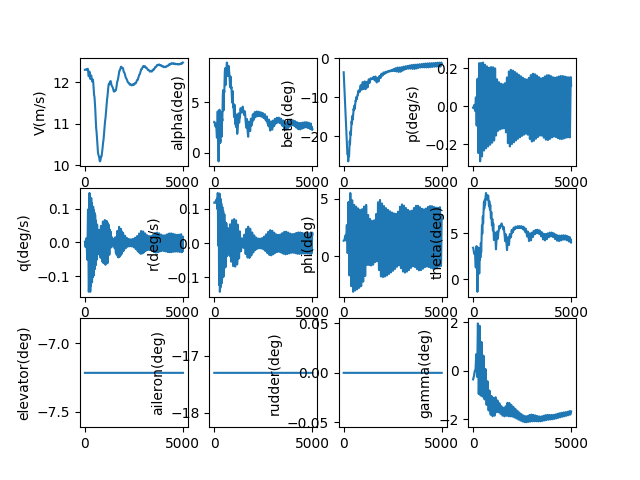

Source data for this figure (header and first rows):
, V(m/s), alpha(deg), beta(deg), p(deg/s), q(deg/s), r(deg/s), phi(deg), theta(deg), elevator(deg), aileron(deg), rudder(deg), gamma(deg), pb, qc, rb, CD_act, CL_act, Cm_act, CY_act, Cr_act, Cn_act
1.0, 12.3, 3.053, -3.611, -0.007032, 0.002132, 0.118, 1.356, 3.409, -7.216, -17.3, 0.0, -0.3557, -0.01969, 0.00597, 0.3304, 0.03984, -0.001221, 0.1085, 0.0387, 0.04555, 0.0002723
2.0, 12.3, 3.055, -3.727, -0.007032, 0.001472, 0.118, 1.356, 3.408, -7.216, -17.3, 0.0, -0.353, -0.01969, 0.004122, 0.3305, 0.03985, -0.001245, 0.1087, 0.0402, 0.04553, 0.0005441
3.0, 12.3, 3.056, -3.843, -0.00703, 0.0008139, 0.118, 1.356, 3.406, -7.216, -17.3, 0.0, -0.3503, -0.01968, 0.002279, 0.3305, 0.03985, -0.001277, 0.1088, 0.04169, 0.04553, 0.0008146
4.0, 12.3, 3.056, -3.959, -0.007025, 0.0001574, 0.1181, 1.356, 3.404, -7.216, -17.3, 0.0, -0.3476, -0.01967, 0.0004407, 0.3305, 0.03985, -0.001318, 0.109, 0.04318, 0.04552, 0.001084
5.0, 12.3, 3.056, -4.075, -0.007018, -0.0004967, 0.1181, 1.356, 3.401, -7.216, -17.3, 0.0, -0.3449, -0.01965, -0.001391, 0.3306, 0.03986, -0.001367, 0.1091, 0.04467, 0.04553, 0.001352
6.0, 12.3, 3.055, -4.191, -0.007006, -0.001148, 0.1181, 1.356, 3.397, -7.216, -17.3, 0.0, -0.3422, -0.01962, -0.003215, 0.3306, 0.03985, -0.001425, 0.1092, 0.04616, 0.04553, 0.00162
7.0, 12.3, 3.053, -4.306, -0.006991, -0.001796, 0.1181, 1.356, 3.393, -7.216, -17.3, 0.0, -0.3395, -0.01957, -0.005029, 0.3306, 0.03985, -0.001491, 0.1093, 0.04764, 0.04554, 0.001886
8.0, 12.3, 3.051, -4.422, -0.006971, -0.002441, 0.1181, 1.356, 3.388, -7.216, -17.3, 0.0, -0.3367, -0.01952, -0.006834, 0.3306, 0.03984, -0.001566, 0.1093, 0.04912, 0.04556, 0.002151
9.0, 12.3, 3.048, -4.537, -0.006946, -0.003081, 0.1181, 1.356, 3.382, -7.216, -17.3, 0.0, -0.334, -0.01945, -0.008626, 0.3306, 0.03984, -0.001649, 0.1094, 0.0506, 0.04558, 0.002415
10.0, 12.3, 3.045, -4.653, -0.006915, -0.003716, 0.1181, 1.356, 3.376, -7.216, -17.3, 0.0, -0.3313, -0.01936, -0.0104, 0.3306, 0.03983, -0.00174, 0.1094, 0.05207, 0.04561, 0.002678
11.0, 12.3, 3.041, -4.768, -0.006879, -0.004346, 0.1181, 1.356, 3.369, -7.216, -17.3, 0.0, -0.3286, -0.01926, -0.01217, 0.3305, 0.03981, -0.001839, 0.1094, 0.05353, 0.04564, 0.00294
12.0, 12.3, 3.036, -4.883, -0.006837, -0.004969, 0.118, 1.356, 3.362, -7.216, -17.3, 0.0, -0.3259, -0.01914, -0.01391, 0.3305, 0.0398, -0.001946, 0.1094, 0.055, 0.04568, 0.003201
13.0, 12.3, 3.031, -4.999, -0.006788, -0.005585, 0.118, 1.357, 3.354, -7.216, -17.3, 0.0, -0.3231, -0.019, -0.01564, 0.3305, 0.03978, -0.00206, 0.1094, 0.05645, 0.04571, 0.003461
14.0, 12.3, 3.025, -5.114, -0.006732, -0.006194, 0.118, 1.357, 3.345, -7.216, -17.3, 0.0, -0.3204, -0.01885, -0.01734, 0.3304, 0.03976, -0.002182, 0.1094, 0.05791, 0.04576, 0.00372
15.0, 12.3, 3.018, -5.229, -0.006668, -0.006793, 0.118, 1.357, 3.336, -7.216, -17.3, 0.0, -0.3176, -0.01867, -0.01902, 0.3304, 0.03974, -0.002311, 0.1094, 0.05936, 0.04581, 0.003977
16.0, 12.3, 3.011, -5.343, -0.006598, -0.007383, 0.118, 1.357, 3.326, -7.216, -17.3, 0.0, -0.3148, -0.01847, -0.02067, 0.3303, 0.03972, -0.002447, 0.1093, 0.0608, 0.04586, 0.004234
17.0, 12.3, 3.003, -5.458, -0.006519, -0.007963, 0.118, 1.357, 3.315, -7.216, -17.3, 0.0, -0.3121, -0.01825, -0.0223, 0.3303, 0.03969, -0.002591, 0.1092, 0.06224, 0.04592, 0.00449
18.0, 12.3, 2.995, -5.573, -0.006431, -0.008531, 0.1179, 1.358, 3.304, -7.216, -17.3, 0.0, -0.3093, -0.01801, -0.02389, 0.3302, 0.03967, -0.002723, 0.1091, 0.06368, 0.04604, 0.004747
19.0, 12.3, 2.986, -5.687, -0.006324, -0.009087, 0.1179, 1.358, 3.293, -7.216, -17.3, 0.0, -0.3065, -0.01771, -0.02544, 0.3302, 0.03966, -0.002849, 0.109, 0.06512, 0.04622, 0.005004
20.0, 12.3, 2.977, -5.802, -0.006196, -0.009627, 0.1179, 1.359, 3.281, -7.216, -17.3, 0.0, -0.3036, -0.01735, -0.02695, 0.3301, 0.03964, -0.002979, 0.1089, 0.06655, 0.0464, 0.00526
21.0, 12.3, 2.967, -5.916, -0.006047, -0.01015, 0.1179, 1.359, 3.268, -7.216, -17.3, 0.0, -0.3008, -0.01693, -0.02842, 0.33, 0.03962, -0.003112, 0.1087, 0.06798, 0.0466, 0.005515
22.0, 12.3, 2.957, -6.03, -0.005875, -0.01065, 0.1179, 1.36, 3.255, -7.216, -17.3, 0.0, -0.2979, -0.01645, -0.02983, 0.33, 0.0396, -0.003249, 0.1086, 0.06941, 0.04681, 0.005769
23.0, 12.3, 2.946, -6.145, -0.005681, -0.01113, 0.1178, 1.361, 3.241, -7.216, -17.3, 0.0, -0.295, -0.01591, -0.03117, 0.3299, 0.03958, -0.003389, 0.1084, 0.07084, 0.04703, 0.006022
24.0, 12.3, 2.935, -6.259, -0.005465, -0.01159, 0.1178, 1.362, 3.227, -7.216, -17.3, 0.0, -0.2921, -0.0153, -0.03245, 0.3298, 0.03956, -0.003531, 0.1082, 0.07226, 0.04725, 0.006274
25.0, 12.3, 2.923, -6.372, -0.005226, -0.01202, 0.1178, 1.363, 3.212, -7.216, -17.3, 0.0, -0.2892, -0.01463, -0.03365, 0.3298, 0.03954, -0.003676, 0.1079, 0.07367, 0.04749, 0.006525
26.0, 12.31, 2.911, -6.486, -0.004964, -0.01242, 0.1178, 1.365, 3.197, -7.216, -17.3, 0.0, -0.2862, -0.0139, -0.03476, 0.3297, 0.03951, -0.003822, 0.1077, 0.07508, 0.04773, 0.006774
27.0, 12.31, 2.899, -6.6, -0.004679, -0.01278, 0.1178, 1.366, 3.182, -7.216, -17.3, 0.0, -0.2831, -0.0131, -0.03579, 0.3297, 0.03949, -0.00397, 0.1075, 0.07649, 0.04797, 0.007023
28.0, 12.31, 2.886, -6.713, -0.004372, -0.01312, 0.1177, 1.368, 3.166, -7.216, -17.3, 0.0, -0.2801, -0.01224, -0.03672, 0.3296, 0.03946, -0.004118, 0.1072, 0.07789, 0.04823, 0.00727
29.0, 12.31, 2.873, -6.827, -0.004043, -0.01341, 0.1177, 1.371, 3.15, -7.216, -17.3, 0.0, -0.2769, -0.01132, -0.03755, 0.3296, 0.03944, -0.004266, 0.1069, 0.07929, 0.04849, 0.007516
30.0, 12.31, 2.86, -6.94, -0.003693, -0.01367, 0.1177, 1.373, 3.134, -7.216, -17.3, 0.0, -0.2737, -0.01034, -0.03827, 0.3296, 0.03941, -0.004413, 0.1066, 0.08069, 0.04875, 0.00776
31.0, 12.31, 2.847, -7.054, -0.003323, -0.01388, 0.1177, 1.376, 3.117, -7.216, -17.3, 0.0, -0.2705, -0.009303, -0.03887, 0.3296, 0.03939, -0.004559, 0.1063, 0.08208, 0.04902, 0.008003
32.0, 12.31, 2.833, -7.167, -0.002934, -0.01405, 0.1177, 1.379, 3.1, -7.216, -17.3, 0.0, -0.2672, -0.008212, -0.03934, 0.3296, 0.03936, -0.004704, 0.106, 0.08347, 0.04929, 0.008245
33.0, 12.31, 2.82, -7.28, -0.002526, -0.01418, 0.1178, 1.383, 3.083, -7.216, -17.3, 0.0, -0.2638, -0.007071, -0.03969, 0.3297, 0.03933, -0.004846, 0.1057, 0.08486, 0.04956, 0.008486
34.0, 12.31, 2.806, -7.393, -0.002102, -0.01426, 0.1178, 1.387, 3.066, -7.216, -17.3, 0.0, -0.2604, -0.005883, -0.03991, 0.3297, 0.0393, -0.004986, 0.1053, 0.08624, 0.04983, 0.008725
35.0, 12.31, 2.792, -7.506, -0.001662, -0.01429, 0.1178, 1.391, 3.049, -7.216, -17.3, 0.0, -0.2569, -0.004653, -0.03999, 0.3298, 0.03928, -0.005121, 0.105, 0.08762, 0.0501, 0.008963
36.0, 12.31, 2.779, -7.619, -0.001209, -0.01426, 0.1179, 1.396, 3.032, -7.216, -17.3, 0.0, -0.2533, -0.003384, -0.03993, 0.3299, 0.03925, -0.005253, 0.1046, 0.089, 0.05037, 0.009199
37.0, 12.31, 2.765, -7.732, -0.0007441, -0.01419, 0.1179, 1.401, 3.015, -7.216, -17.3, 0.0, -0.2496, -0.002083, -0.03972, 0.33, 0.03922, -0.00538, 0.1043, 0.09038, 0.05064, 0.009434
38.0, 12.31, 2.752, -7.844, -0.0002696, -0.01406, 0.118, 1.407, 2.998, -7.216, -17.3, 0.0, -0.2458, -0.0007545, -0.03936, 0.3302, 0.03919, -0.005501, 0.1039, 0.09176, 0.0509, 0.009669
39.0, 12.31, 2.739, -7.957, 0.0002125, -0.01388, 0.118, 1.413, 2.981, -7.216, -17.3, 0.0, -0.2419, 0.0005948, -0.03885, 0.3303, 0.03917, -0.005617, 0.1035, 0.09313, 0.05116, 0.009902
40.0, 12.31, 2.726, -8.07, 0.0006998, -0.01365, 0.1181, 1.42, 2.964, -7.216, -17.3, 0.0, -0.238, 0.001959, -0.03819, 0.3305, 0.03914, -0.005725, 0.1032, 0.09451, 0.05142, 0.01013
41.0, 12.31, 2.714, -8.182, 0.00119, -0.01335, 0.1182, 1.427, 2.948, -7.216, -17.3, 0.0, -0.2339, 0.00333, -0.03737, 0.3307, 0.03912, -0.005827, 0.1028, 0.09588, 0.05166, 0.01037
42.0, 12.31, 2.702, -8.295, 0.00168, -0.01301, 0.1183, 1.434, 2.932, -7.216, -17.3, 0.0, -0.2297, 0.004703, -0.0364, 0.3309, 0.03909, -0.005921, 0.1024, 0.09726, 0.0519, 0.0106
43.0, 12.31, 2.691, -8.408, 0.002168, -0.0126, 0.1183, 1.442, 2.916, -7.216, -17.3, 0.0, -0.2254, 0.006068, -0.03527, 0.3312, 0.03907, -0.006006, 0.102, 0.09863, 0.05213, 0.01083
44.0, 12.31, 2.68, -8.521, 0.002651, -0.01215, 0.1184, 1.451, 2.901, -7.216, -17.3, 0.0, -0.2211, 0.007418, -0.03399, 0.3315, 0.03904, -0.006083, 0.1017, 0.1, 0.05235, 0.01106
45.0, 12.31, 2.669, -8.633, 0.003125, -0.01163, 0.1186, 1.459, 2.886, -7.216, -17.3, 0.0, -0.2166, 0.008746, -0.03255, 0.3318, 0.03902, -0.00615, 0.1013, 0.1014, 0.05255, 0.01129
46.0, 12.31, 2.659, -8.746, 0.003589, -0.01107, 0.1187, 1.469, 2.871, -7.216, -17.3, 0.0, -0.2119, 0.01004, -0.03097, 0.3321, 0.039, -0.006207, 0.101, 0.1028, 0.05275, 0.01152
47.0, 12.31, 2.65, -8.859, 0.004038, -0.01045, 0.1188, 1.478, 2.858, -7.216, -17.3, 0.0, -0.2072, 0.0113, -0.02924, 0.3324, 0.03898, -0.006254, 0.1006, 0.1042, 0.05293, 0.01175
48.0, 12.31, 2.642, -8.971, 0.00447, -0.009783, 0.1189, 1.489, 2.844, -7.216, -17.3, 0.0, -0.2024, 0.01251, -0.02737, 0.3327, 0.03896, -0.006291, 0.1003, 0.1055, 0.05309, 0.01198
49.0, 12.31, 2.634, -9.084, 0.004882, -0.009068, 0.119, 1.499, 2.832, -7.216, -17.3, 0.0, -0.1974, 0.01366, -0.02537, 0.3331, 0.03894, -0.006316, 0.09993, 0.1069, 0.05324, 0.01221
50.0, 12.31, 2.628, -9.197, 0.00527, -0.008306, 0.1192, 1.51, 2.82, -7.216, -17.3, 0.0, -0.1924, 0.01475, -0.02324, 0.3334, 0.03893, -0.006331, 0.09961, 0.1083, 0.05338, 0.01244
51.0, 12.31, 2.622, -9.31, 0.005632, -0.007501, 0.1193, 1.521, 2.809, -7.216, -17.3, 0.0, -0.1872, 0.01576, -0.02099, 0.3337, 0.03891, -0.006334, 0.0993, 0.1097, 0.05349, 0.01267
52.0, 12.31, 2.617, -9.423, 0.005963, -0.006657, 0.1194, 1.533, 2.799, -7.216, -17.3, 0.0, -0.1819, 0.01668, -0.01862, 0.3341, 0.0389, -0.006325, 0.09902, 0.1111, 0.05359, 0.01291
53.0, 12.31, 2.613, -9.536, 0.006262, -0.005776, 0.1196, 1.545, 2.789, -7.216, -17.3, 0.0, -0.1766, 0.01752, -0.01616, 0.3345, 0.03889, -0.006305, 0.09874, 0.1125, 0.05367, 0.01315
54.0, 12.32, 2.61, -9.649, 0.006524, -0.004863, 0.1197, 1.557, 2.781, -7.216, -17.3, 0.0, -0.1711, 0.01825, -0.0136, 0.3348, 0.03888, -0.006273, 0.09849, 0.1139, 0.05373, 0.01339
55.0, 12.32, 2.608, -9.762, 0.006747, -0.003921, 0.1198, 1.57, 2.773, -7.216, -17.3, 0.0, -0.1655, 0.01887, -0.01097, 0.3352, 0.03888, -0.006229, 0.09826, 0.1154, 0.05377, 0.01363
56.0, 12.32, 2.606, -9.875, 0.006928, -0.002955, 0.1199, 1.582, 2.766, -7.216, -17.3, 0.0, -0.1599, 0.01938, -0.008267, 0.3355, 0.03887, -0.006173, 0.09805, 0.1168, 0.05379, 0.01387
57.0, 12.32, 2.606, -9.988, 0.007064, -0.001971, 0.1201, 1.595, 2.761, -7.216, -17.3, 0.0, -0.1541, 0.01976, -0.005513, 0.3358, 0.03887, -0.006106, 0.09786, 0.1182, 0.05379, 0.01411
58.0, 12.32, 2.607, -10.1, 0.007152, -0.0009732, 0.1202, 1.608, 2.756, -7.216, -17.3, 0.0, -0.1483, 0.02, -0.002722, 0.3361, 0.03887, -0.006028, 0.0977, 0.1196, 0.05377, 0.01436
59.0, 12.32, 2.609, -10.21, 0.007189, 3.26368298136303e-05, 0.1203, 1.621, 2.752, -7.216, -17.3, 0.0, -0.1425, 0.02011, 9.12827498966706e-05, 0.3365, 0.03887, -0.00594, 0.09756, 0.1211, 0.05373, 0.01461
60.0, 12.32, 2.612, -10.33, 0.007174, 0.001041, 0.1204, 1.634, 2.749, -7.216, -17.3, 0.0, -0.1365, 0.02006, 0.002911, 0.3368, 0.03887, -0.005841, 0.09745, 0.1225, 0.05367, 0.01486
... 4,940 more rows
